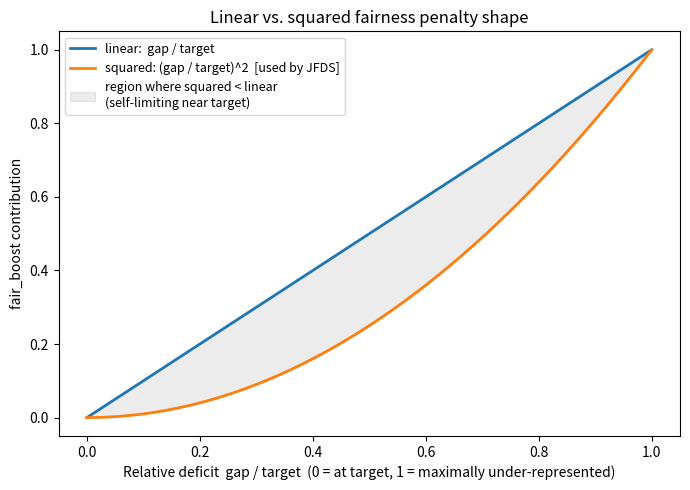
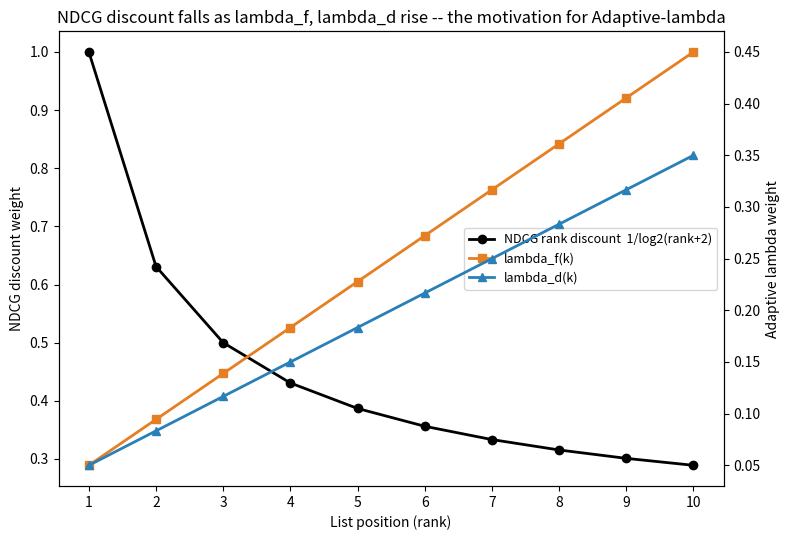

The matplotlib source for these figures, in order:
import numpy as np
import matplotlib.pyplot as plt

# Illustrative only -- synthetic gap values, not MovieLens data.
gap_frac = np.linspace(0, 1, 200)  # gap / target, i.e. relative deficit
linear_penalty  = gap_frac
squared_penalty = gap_frac ** 2

fig, ax = plt.subplots(figsize=(7, 5))
ax.plot(gap_frac, linear_penalty,  label='linear:  gap / target', linewidth=2)
ax.plot(gap_frac, squared_penalty, label='squared: (gap / target)^2  [used by JFDS]', linewidth=2)
ax.fill_between(gap_frac, squared_penalty, linear_penalty, alpha=0.15, color='grey',
                 label='region where squared < linear\n(self-limiting near target)')
ax.set_xlabel('Relative deficit  gap / target  (0 = at target, 1 = maximally under-represented)')
ax.set_ylabel('fair_boost contribution')
ax.set_title('Linear vs. squared fairness penalty shape')
ax.legend(fontsize=9)
plt.tight_layout()
plt.savefig('fairness_penalty_shapes.png', dpi=110, bbox_inches='tight')
plt.show()

print('At 20% relative deficit: linear =', round(0.2, 3), ' squared =', round(0.2 ** 2, 3))
print('At 80% relative deficit: linear =', round(0.8, 3), ' squared =', round(0.8 ** 2, 3))
print('The squared penalty is ~4x smaller near the target and starts catching up to (then '
      'exceeding, in relative terms) the linear penalty as the deficit grows -- exactly the '
      'self-limiting-then-aggressive shape argued for above.')


# Illustrative only: NDCG rank discount vs. an example Adaptive-lambda schedule (synthetic, K=10).
K_illustrative = 10
ranks = np.arange(K_illustrative)
dcg_discount = 1.0 / np.log2(ranks + 2)
dcg_discount_norm = dcg_discount / dcg_discount.max()  # normalize to [~0.46, 1] for overlay

def schedule_lambdas(step, k_total, lf_start, lf_end, ld_start, ld_end, p=1.0):
    t = step / max(1, k_total - 1)
    lam_f = lf_start + (lf_end - lf_start) * (t ** p)
    lam_d = ld_start + (ld_end - ld_start) * (t ** p)
    return lam_f, lam_d

DEFAULT_SCHEDULE = dict(lf_start=0.05, lf_end=0.45, ld_start=0.05, ld_end=0.35, p=1.0)
lam_f_curve, lam_d_curve = zip(*[schedule_lambdas(s, K_illustrative, **DEFAULT_SCHEDULE) for s in ranks])

fig, ax1 = plt.subplots(figsize=(8, 5.5))
ax1.plot(ranks + 1, dcg_discount, color='black', linewidth=2, marker='o',
         label='NDCG rank discount  1/log2(rank+2)')
ax1.set_xlabel('List position (rank)')
ax1.set_ylabel('NDCG discount weight', color='black')
ax1.set_xticks(ranks + 1)

ax2 = ax1.twinx()
ax2.plot(ranks + 1, lam_f_curve, color='#E67E22', linewidth=2, marker='s', label='lambda_f(k)')
ax2.plot(ranks + 1, lam_d_curve, color='#2980B9', linewidth=2, marker='^', label='lambda_d(k)')
ax2.set_ylabel('Adaptive lambda weight')

lines1, labels1 = ax1.get_legend_handles_labels()
lines2, labels2 = ax2.get_legend_handles_labels()
ax1.legend(lines1 + lines2, labels1 + labels2, fontsize=9, loc='center right')
ax1.set_title('NDCG discount falls as lambda_f, lambda_d rise -- the motivation for Adaptive-lambda')
plt.tight_layout()
plt.savefig('adaptive_schedule_vs_dcg_discount.png', dpi=110, bbox_inches='tight')
plt.show()

print(f"Position 1 NDCG weight: {dcg_discount[0]:.3f}  |  Position {K_illustrative} NDCG weight: {dcg_discount[-1]:.3f}"
      f"  (ratio: {dcg_discount[0]/dcg_discount[-1]:.2f}x)")
print(f"lambda_f grows from {lam_f_curve[0]:.2f} to {lam_f_curve[-1]:.2f} over the same {K_illustrative} positions.")
